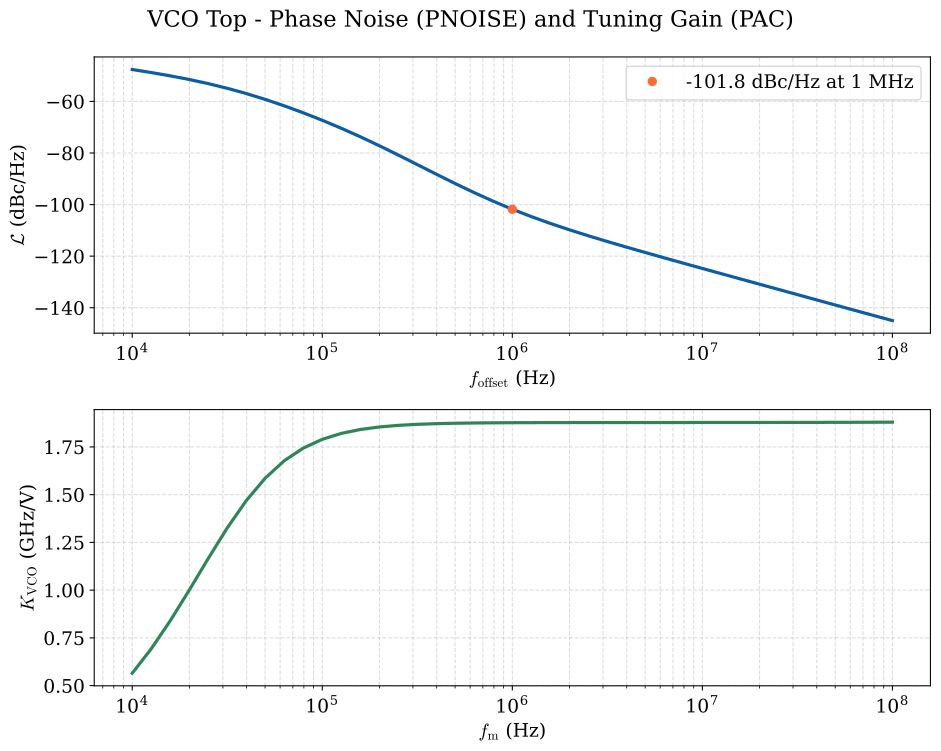

The file beside this chart, header and first rows:
f_offset_hz, L_dbc_hz, kvco_hz_per_v
1.000000000000000000e+04, -4.762396783038496295e+01, 5.646720505944781303e+08
1.258925410000000011e+04, -4.880146769486191261e+01, 6.927861675152096748e+08
1.584893189999999959e+04, -5.007964231602778682e+01, 8.393878625974529982e+08
1.995262310000000070e+04, -5.149702481888269290e+01, 9.999189686103407145e+08
2.511886430000000109e+04, -5.309418276864778363e+01, 1.165847578442621708e+09
3.162277660000000105e+04, -5.490455878472972273e+01, 1.325832457311189175e+09
3.981071710000000166e+04, -5.694635906203802733e+01, 1.468675968457542896e+09
5.011872340000000258e+04, -5.922003057149253635e+01, 1.586734580409430981e+09
6.309573440000000119e+04, -6.171356579878008830e+01, 1.677722511395723104e+09
7.943282349999999860e+04, -6.441334572509779832e+01, 1.743888448084558487e+09
1.000000000000000000e+05, -6.731211858601704989e+01, 1.789895307034021854e+09
1.258925409999999974e+05, -7.040924992401437521e+01, 1.820859381305051804e+09
1.584893189999999886e+05, -7.370258558764970758e+01, 1.841251767684304476e+09
1.995262309999999998e+05, -7.717690963968713902e+01, 1.854476998636129856e+09
2.511886430000000109e+05, -8.079551081465305629e+01, 1.862967804041136503e+09
3.162277660000000033e+05, -8.450031699470657998e+01, 1.868387056064095974e+09
3.981071709999999730e+05, -8.821898608736699998e+01, 1.871832949160792351e+09
5.011872339999999967e+05, -9.187424645294936454e+01, 1.874017253068763494e+09
6.309573440000000410e+05, -9.539316515845669642e+01, 1.875401734781049728e+09
7.943282349999999860e+05, -9.871696124122993865e+01, 1.876277882315634489e+09
1.000000000000000000e+06, -1.018106332698248906e+02, 1.876833350586242676e+09
1.258925409999999916e+06, -1.046684514385778897e+02, 1.877186864789313316e+09
1.584893189999999944e+06, -1.073110757871375540e+02, 1.877413397353066683e+09
1.995262310000000056e+06, -1.097753454309989820e+02, 1.877560451631741524e+09
2.511886430000000168e+06, -1.121024913352928110e+02, 1.877658505492191792e+09
3.162277660000000149e+06, -1.143298300790611393e+02, 1.877727003046306133e+09
3.981071709999999963e+06, -1.164871809391932658e+02, 1.877778499932969570e+09
5.011872339999999851e+06, -1.185966283259667051e+02, 1.877821297661013842e+09
6.309573440000000410e+06, -1.206738229399092575e+02, 1.877861179314910173e+09
7.943282349999999627e+06, -1.227296281016720201e+02, 1.877902598943738461e+09
1.000000000000000000e+07, -1.247715728634038896e+02, 1.877948917159029007e+09
1.258925409999999963e+07, -1.268049454019315050e+02, 1.878003423381028414e+09
1.584893190000000037e+07, -1.288335280200338957e+02, 1.878069349305201292e+09
1.995262310000000149e+07, -1.308599920646690578e+02, 1.878150498304865837e+09
2.511886430000000075e+07, -1.328859908811656396e+02, 1.878251472858597755e+09
3.162277660000000149e+07, -1.349120445519109808e+02, 1.878378039467355013e+09
3.981071710000000149e+07, -1.369374477781190080e+02, 1.878537720513884306e+09
5.011872339999999851e+07, -1.389604782078927485e+02, 1.878739872708111048e+09
6.309573439999999851e+07, -1.409789004548430000e+02, 1.878995817188308239e+09
7.943282350000000000e+07, -1.429903386823310711e+02, 1.879318973309023142e+09
1.000000000000000000e+08, -1.449920613241989145e+02, 1.879725108225790739e+09
